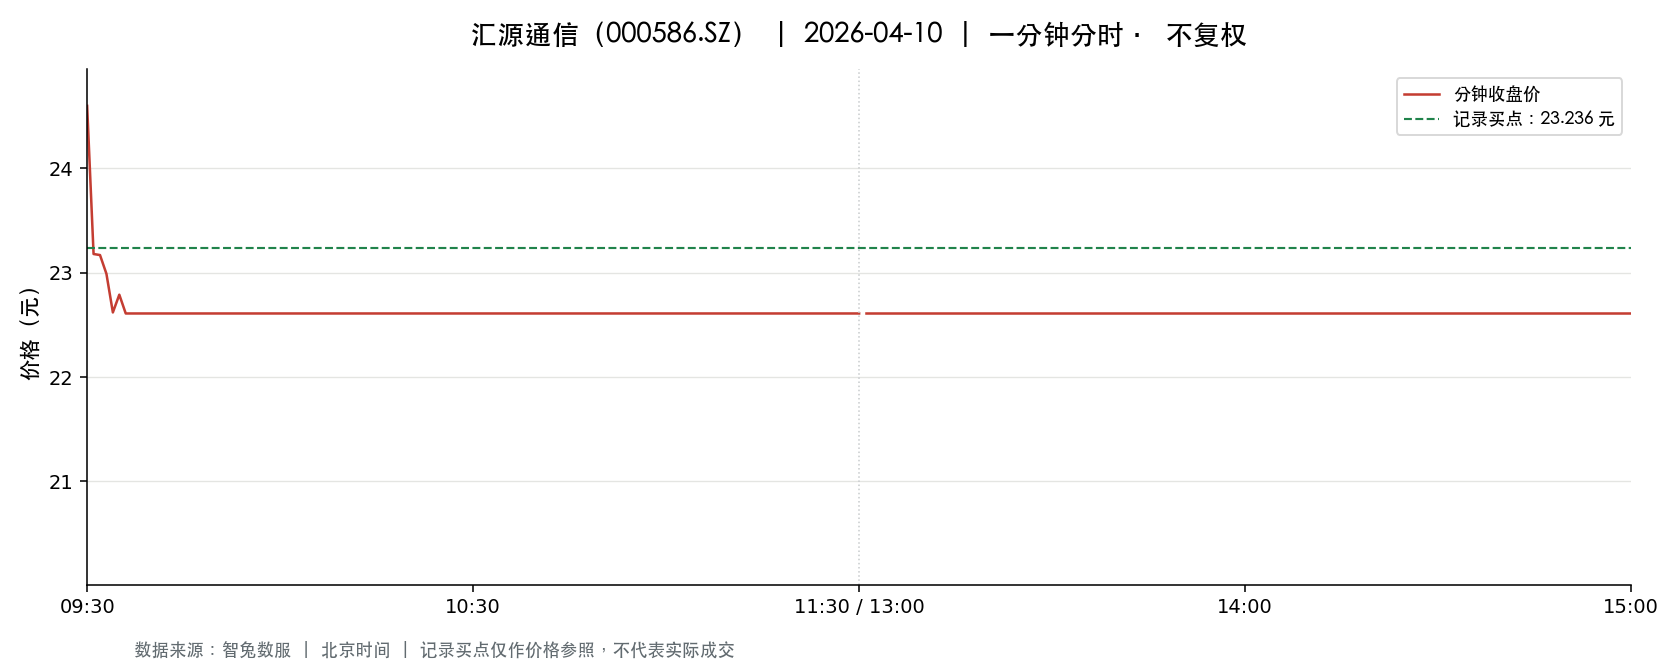

The table this chart was drawn from, first rows:
t, o, h, l, c, v, a, pc, sf
2026-04-10 09:30:00, 24.6, 24.6, 24.6, 24.6, 26185, 64415100, 25.12, 0.0
2026-04-10 09:31:00, 24.4, 24.61, 22.8, 23.18, 63096, 151368477, 24.6, 0.0
2026-04-10 09:32:00, 23.19, 23.42, 23.0, 23.17, 31909, 74172397, 23.18, 0.0
2026-04-10 09:33:00, 23.15, 23.15, 22.86, 22.99, 21012, 48328410, 23.17, 0.0
2026-04-10 09:34:00, 22.99, 23.03, 22.61, 22.62, 23814, 54286784, 22.99, 0.0
2026-04-10 09:35:00, 22.61, 22.89, 22.61, 22.79, 33814, 76533033, 22.62, 0.0
2026-04-10 09:36:00, 22.72, 22.81, 22.61, 22.61, 13524, 30637272, 22.79, 0.0
2026-04-10 09:37:00, 22.61, 22.61, 22.61, 22.61, 3169, 7165109, 22.61, 0.0
2026-04-10 09:38:00, 22.61, 22.61, 22.61, 22.61, 1568, 3545248, 22.61, 0.0
2026-04-10 09:39:00, 22.61, 22.61, 22.61, 22.61, 1256, 2839816, 22.61, 0.0
2026-04-10 09:40:00, 22.61, 22.61, 22.61, 22.61, 889.0, 2010029, 22.61, 0.0
2026-04-10 09:41:00, 22.61, 22.61, 22.61, 22.61, 675.0, 1526175, 22.61, 0.0
2026-04-10 09:42:00, 22.61, 22.61, 22.61, 22.61, 446.0, 1008406, 22.61, 0.0
2026-04-10 09:43:00, 22.61, 22.61, 22.61, 22.61, 424.0, 958664, 22.61, 0.0
2026-04-10 09:44:00, 22.61, 22.61, 22.61, 22.61, 607.0, 1372427, 22.61, 0.0
2026-04-10 09:45:00, 22.61, 22.61, 22.61, 22.61, 693.0, 1566873, 22.61, 0.0
2026-04-10 09:46:00, 22.61, 22.61, 22.61, 22.61, 410.0, 927009, 22.61, 0.0
2026-04-10 09:47:00, 22.61, 22.61, 22.61, 22.61, 217.0, 490637, 22.61, 0.0
2026-04-10 09:48:00, 22.61, 22.61, 22.61, 22.61, 470.0, 1062670, 22.61, 0.0
2026-04-10 09:49:00, 22.61, 22.61, 22.61, 22.61, 284.0, 642124, 22.61, 0.0
2026-04-10 09:50:00, 22.61, 22.61, 22.61, 22.61, 299.0, 676039, 22.61, 0.0
2026-04-10 09:51:00, 22.61, 22.61, 22.61, 22.61, 559.0, 1263899, 22.61, 0.0
2026-04-10 09:52:00, 22.61, 22.61, 22.61, 22.61, 611.0, 1381471, 22.61, 0.0
2026-04-10 09:53:00, 22.61, 22.61, 22.61, 22.61, 375.0, 847875, 22.61, 0.0
2026-04-10 09:54:00, 22.61, 22.61, 22.61, 22.61, 317.0, 716737, 22.61, 0.0
2026-04-10 09:55:00, 22.61, 22.61, 22.61, 22.61, 357.0, 807177, 22.61, 0.0
2026-04-10 09:56:00, 22.61, 22.61, 22.61, 22.61, 315.0, 712215, 22.61, 0.0
2026-04-10 09:57:00, 22.61, 22.61, 22.61, 22.61, 219.0, 495159, 22.61, 0.0
2026-04-10 09:58:00, 22.61, 22.61, 22.61, 22.61, 297.0, 671517, 22.61, 0.0
2026-04-10 09:59:00, 22.61, 22.61, 22.61, 22.61, 469.0, 1060409, 22.61, 0.0
2026-04-10 10:00:00, 22.61, 22.61, 22.61, 22.61, 428.0, 967708, 22.61, 0.0
2026-04-10 10:01:00, 22.61, 22.61, 22.61, 22.61, 195.0, 440895, 22.61, 0.0
2026-04-10 10:02:00, 22.61, 22.61, 22.61, 22.61, 262.0, 592382, 22.61, 0.0
2026-04-10 10:03:00, 22.61, 22.61, 22.61, 22.61, 126.0, 284886, 22.61, 0.0
2026-04-10 10:04:00, 22.61, 22.61, 22.61, 22.61, 94.0, 212534, 22.61, 0.0
2026-04-10 10:05:00, 22.61, 22.61, 22.61, 22.61, 144.0, 325584, 22.61, 0.0
2026-04-10 10:06:00, 22.61, 22.61, 22.61, 22.61, 186.0, 420546, 22.61, 0.0
2026-04-10 10:07:00, 22.61, 22.61, 22.61, 22.61, 74.0, 167314, 22.61, 0.0
2026-04-10 10:08:00, 22.61, 22.61, 22.61, 22.61, 312.0, 705432, 22.61, 0.0
2026-04-10 10:09:00, 22.61, 22.61, 22.61, 22.61, 186.0, 420546, 22.61, 0.0
2026-04-10 10:10:00, 22.61, 22.61, 22.61, 22.61, 252.0, 569772, 22.61, 0.0
2026-04-10 10:11:00, 22.61, 22.61, 22.61, 22.61, 137.0, 309757, 22.61, 0.0
2026-04-10 10:12:00, 22.61, 22.61, 22.61, 22.61, 200.0, 452200, 22.61, 0.0
2026-04-10 10:13:00, 22.61, 22.61, 22.61, 22.61, 86.0, 194446, 22.61, 0.0
2026-04-10 10:14:00, 22.61, 22.61, 22.61, 22.61, 69.0, 156009, 22.61, 0.0
2026-04-10 10:15:00, 22.61, 22.61, 22.61, 22.61, 303.0, 685083, 22.61, 0.0
2026-04-10 10:16:00, 22.61, 22.61, 22.61, 22.61, 156.0, 352716, 22.61, 0.0
2026-04-10 10:17:00, 22.61, 22.61, 22.61, 22.61, 137.0, 309757, 22.61, 0.0
2026-04-10 10:18:00, 22.61, 22.61, 22.61, 22.61, 64.0, 144704, 22.61, 0.0
2026-04-10 10:19:00, 22.61, 22.61, 22.61, 22.61, 88.0, 198968, 22.61, 0.0
2026-04-10 10:20:00, 22.61, 22.61, 22.61, 22.61, 136.0, 307496, 22.61, 0.0
2026-04-10 10:21:00, 22.61, 22.61, 22.61, 22.61, 86.0, 194446, 22.61, 0.0
2026-04-10 10:22:00, 22.61, 22.61, 22.61, 22.61, 81.0, 183141, 22.61, 0.0
2026-04-10 10:23:00, 22.61, 22.61, 22.61, 22.61, 67.0, 151487, 22.61, 0.0
2026-04-10 10:24:00, 22.61, 22.61, 22.61, 22.61, 150.0, 339150, 22.61, 0.0
2026-04-10 10:25:00, 22.61, 22.61, 22.61, 22.61, 98.0, 221578, 22.61, 0.0
2026-04-10 10:26:00, 22.61, 22.61, 22.61, 22.61, 65.0, 146965, 22.61, 0.0
2026-04-10 10:27:00, 22.61, 22.61, 22.61, 22.61, 78.0, 176358, 22.61, 0.0
2026-04-10 10:28:00, 22.61, 22.61, 22.61, 22.61, 75.0, 169575, 22.61, 0.0
2026-04-10 10:29:00, 22.61, 22.61, 22.61, 22.61, 71.0, 160531, 22.61, 0.0
... 181 more rows
